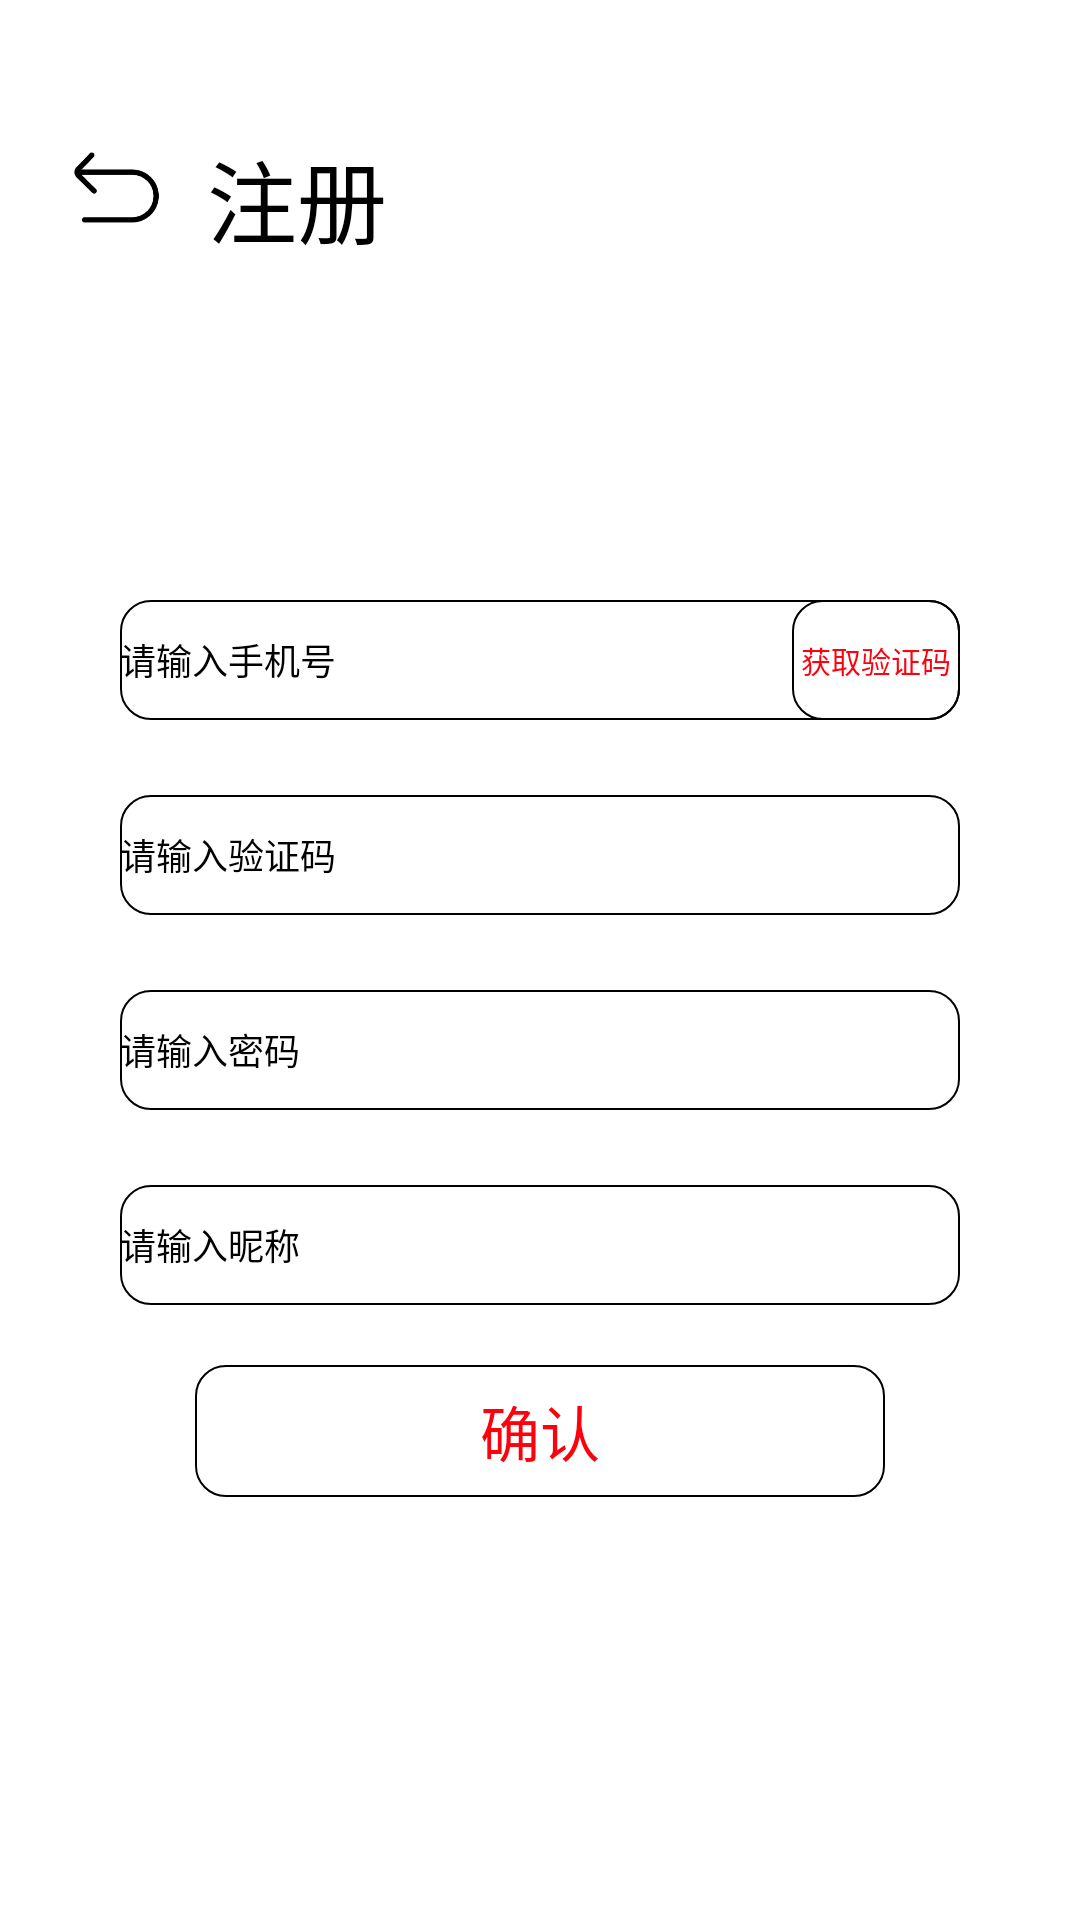

Here is an Android app screen rendered from its layout file. Give the layout XML and the strings, colors and styles it references.
<!-- AndroidManifest.xml: application theme Theme.Netease_Cloud_Music -->
<!-- res/layout/activity_register.xml -->
<?xml version="1.0" encoding="utf-8"?>
<androidx.constraintlayout.widget.ConstraintLayout xmlns:android="http://schemas.android.com/apk/res/android"
    xmlns:app="http://schemas.android.com/apk/res-auto"
    xmlns:tools="http://schemas.android.com/tools"
    android:layout_width="match_parent"
    android:layout_height="match_parent"
    android:background="@color/white"
    tools:context=".RegisterActivity">


    <TextView
        android:layout_width="wrap_content"
        android:layout_height="wrap_content"
        android:layout_marginTop="44dp"
        android:text="@string/register"
        android:textColor="#000"
        android:textSize="30sp"
        android:layout_marginStart="12dp"
        app:layout_constraintLeft_toRightOf="@id/to_return"
        app:layout_constraintTop_toTopOf="parent" />

    <ImageView
        android:onClick="to_return"
        android:id="@+id/to_return"
        android:layout_width="37dp"
        android:layout_height="37dp"
        android:src="@drawable/icon_return"
        android:layout_marginTop="44dp"
        android:layout_marginStart="20dp"
        app:layout_constraintTop_toTopOf="parent"
        app:layout_constraintLeft_toLeftOf="parent"/>

    <LinearLayout
        android:id="@+id/linear"
        android:layout_width="match_parent"
        android:layout_height="40dp"
        android:background="@drawable/shape_black"
        app:layout_constraintTop_toTopOf="parent"
        app:layout_constraintLeft_toLeftOf="parent"
        app:layout_constraintRight_toRightOf="parent"
        android:layout_marginTop="200dp"
        android:layout_marginLeft="40dp"
        android:layout_marginRight="40dp"
        >

        <EditText
            android:id="@+id/edittext_phone1"
            android:layout_width="0dp"
            android:layout_height="match_parent"
            android:background="@drawable/shape_edittext_inside"
            android:layout_gravity="center"
            android:layout_weight="4"
            android:hint="@string/hint_phone"
            android:textColor="#000"
            android:maxLines="1"
            android:maxLength="15"
            android:textSize="12sp"
            android:textColorHint="#000"/>
        <Button
            android:id="@+id/send_verification1"
            android:layout_width="0dp"
            android:layout_height="match_parent"
            android:layout_weight="1"
            android:text="@string/get_verification"
            android:textColor="#FF000D"
            android:textSize="10sp"
            android:background="@drawable/shape_black"/>
    </LinearLayout>

    <EditText
        android:id="@+id/edit_verfication1"
        android:layout_width="match_parent"
        android:layout_height="40dp"
        android:hint="@string/input_verification"
        android:textColor="#000"
        android:maxLines="1"
        android:maxLength="15"
        android:textSize="12sp"
        android:textColorHint="#000"
        android:background="@drawable/shape_black"
        android:layout_marginTop="25dp"
        android:layout_marginLeft="40dp"
        android:layout_marginRight="40dp"
        app:layout_constraintLeft_toLeftOf="parent"
        app:layout_constraintRight_toRightOf="parent"
        app:layout_constraintTop_toBottomOf="@id/linear"/>
    <EditText
        android:id="@+id/edit_password1"
        android:layout_width="match_parent"
        android:layout_height="40dp"
        android:hint="@string/hint_password"
        android:textColor="#000"
        android:maxLines="1"
        android:maxLength="15"
        android:textSize="12sp"
        android:inputType="textPassword"
        android:textColorHint="#000"
        android:background="@drawable/shape_black"
        android:layout_marginTop="25dp"
        android:layout_marginLeft="40dp"
        android:layout_marginRight="40dp"
        app:layout_constraintLeft_toLeftOf="parent"
        app:layout_constraintRight_toRightOf="parent"
        app:layout_constraintTop_toBottomOf="@id/edit_verfication1"/>
    <EditText
        android:id="@+id/edit_nickname1"
        android:layout_width="match_parent"
        android:layout_height="40dp"
        android:hint="@string/input_nickname"
        android:textColor="#000"
        android:maxLines="1"
        android:maxLength="15"
        android:textSize="12sp"
        android:inputType="textPassword"
        android:textColorHint="#000"
        android:background="@drawable/shape_black"
        android:layout_marginTop="25dp"
        android:layout_marginLeft="40dp"
        android:layout_marginRight="40dp"
        app:layout_constraintLeft_toLeftOf="parent"
        app:layout_constraintRight_toRightOf="parent"
        app:layout_constraintTop_toBottomOf="@id/edit_password1"/>

    <Button
        android:id="@+id/to_register"
        android:layout_width="230dp"
        android:layout_height="44dp"
        android:text="@string/sure"
        android:textColor="#FF000D"
        android:textSize="20sp"
        android:layout_marginTop="20dp"
        android:background="@drawable/shape_black"
        app:layout_constraintRight_toRightOf="parent"
        app:layout_constraintLeft_toLeftOf="parent"
        app:layout_constraintTop_toBottomOf="@id/edit_nickname1"/>





</androidx.constraintlayout.widget.ConstraintLayout>
<!-- resources referenced by this layout -->
<resources>
  <!-- drawable icon_return: png bitmap (drawable, 3878 bytes) -->
  <!-- drawable shape_black (drawable) -->
  <?xml version="1.0" encoding="utf-8"?>
  <shape xmlns:android="http://schemas.android.com/apk/res/android"
      android:shape="rectangle">
      <solid android:color="@android:color/transparent"/>
      <corners android:radius="10dp"/>
      <stroke android:color="@color/black" android:width="2px"/>
  
  
  </shape>
  <!-- drawable shape_edittext_inside (drawable) -->
  <?xml version="1.0" encoding="utf-8"?>
  <shape xmlns:android="http://schemas.android.com/apk/res/android">
      <solid android:color="@android:color/transparent"/>
      <stroke android:color="@android:color/transparent"/>
  </shape>
  <string name="get_verification">获取验证码</string>
  <string name="hint_password">请输入密码</string>
  <string name="hint_phone">请输入手机号</string>
  <string name="input_nickname">请输入昵称</string>
  <string name="input_verification">请输入验证码</string>
  <string name="register">注册</string>
  <string name="sure">确认</string>
  <style name="Theme.Netease_Cloud_Music" parent="Theme.AppCompat.NoActionBar">
  
  
          
          <item name="colorPrimary">@color/purple_500</item>
          <item name="colorPrimaryVariant">@color/purple_700</item>
          <item name="colorOnPrimary">@color/white</item>
          
          <item name="colorSecondary">@color/teal_200</item>
          <item name="colorSecondaryVariant">@color/teal_700</item>
          <item name="colorOnSecondary">@color/black</item>
          
          <item name="android:statusBarColor" tools:targetApi="l">?attr/colorPrimaryVariant</item>
          
      </style>
  <!-- not gathered from this repository: default colours our renderer supplied (Android Studio template values) -->
  <color name="purple_500">#FF6200EE</color>
  <color name="purple_700">#FF3700B3</color>
  <color name="teal_200">#FF03DAC5</color>
  <color name="teal_700">#FF018786</color>
  <color name="black">#FF000000</color>
  <color name="white">#FFFFFFFF</color>
</resources>
